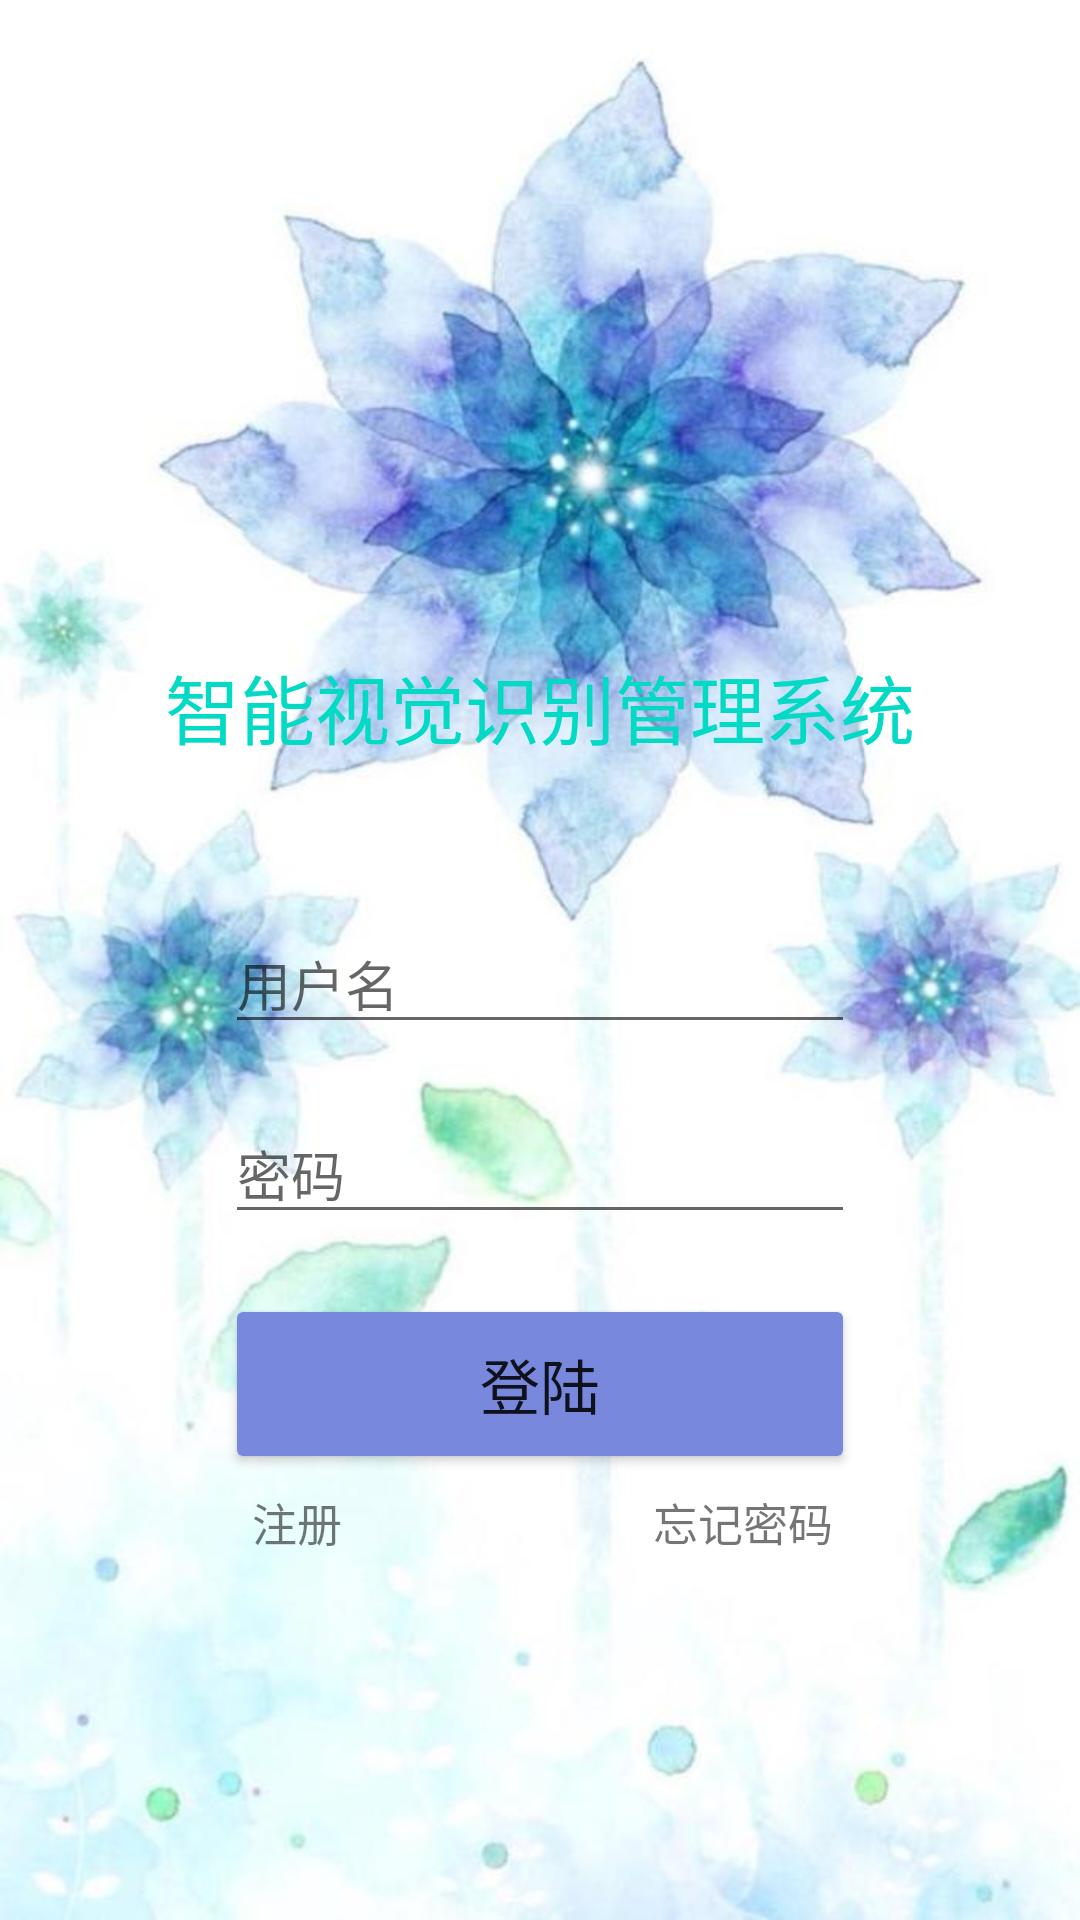

Layout XML and referenced resources for this Android screen:
<!-- AndroidManifest.xml: application theme Theme.Hello -->
<!-- res/layout/activity_main.xml -->
<?xml version="1.0" encoding="utf-8"?>
<androidx.constraintlayout.widget.ConstraintLayout xmlns:android="http://schemas.android.com/apk/res/android"
    xmlns:app="http://schemas.android.com/apk/res-auto"
    xmlns:tools="http://schemas.android.com/tools"
    android:layout_width="match_parent"
    android:layout_height="match_parent"
    android:background="@mipmap/flower"
    tools:context=".MainActivity">

    <TextView
        android:id="@+id/textView_1"
        android:layout_width="wrap_content"
        android:layout_height="wrap_content"
        android:gravity="center"
        android:text="@string/sys_name"
        android:textColor="@color/teal_200"
        android:textSize="25dp"
        app:layout_constraintBottom_toBottomOf="parent"
        app:layout_constraintEnd_toEndOf="parent"
        app:layout_constraintHorizontal_bias="0.5"
        app:layout_constraintStart_toStartOf="parent"
        app:layout_constraintTop_toTopOf="parent"
        app:layout_constraintVertical_bias="0.36" />

    <EditText
        android:id="@+id/et_1"
        android:layout_width="wrap_content"
        android:layout_height="wrap_content"
        android:layout_marginBottom="292dp"
        android:ems="10"
        android:hint="用户名"
        android:inputType="textPersonName"
        app:layout_constraintBottom_toBottomOf="parent"
        app:layout_constraintHorizontal_bias="0.5"
        app:layout_constraintLeft_toLeftOf="parent"
        app:layout_constraintRight_toRightOf="parent"
        app:layout_constraintTop_toTopOf="parent"
        app:layout_constraintVertical_bias="1" />

    <EditText
        android:id="@+id/et_2"
        android:layout_width="wrap_content"
        android:layout_height="wrap_content"
        android:layout_marginTop="20dp"
        android:ems="10"
        android:hint="密码"
        android:inputType="textPassword"
        android:textColor="@color/black"
        app:layout_constraintLeft_toLeftOf="@id/et_1"
        app:layout_constraintRight_toRightOf="@id/et_1"
        app:layout_constraintTop_toBottomOf="@+id/et_1"
        app:layout_constraintVertical_bias="0.222" />

    <Button
        android:id="@+id/mBtnLogin"
        android:layout_width="210dp"
        android:layout_height="60dp"
        android:layout_marginTop="20dp"
        android:ems="10"
        android:text="@string/login"
        android:textSize="20dp"
        app:backgroundTint="#7888DD"
        app:layout_constraintLeft_toLeftOf="@id/et_2"
        app:layout_constraintRight_toRightOf="@id/et_2"
        app:layout_constraintTop_toBottomOf="@id/et_2" />

    <TextView
        android:id="@+id/tv_forget"
        android:layout_width="wrap_content"
        android:layout_height="wrap_content"
        android:layout_marginTop="5dp"
        android:text="@string/forget_passwd"
        android:textSize="15dp"
        app:layout_constraintHorizontal_bias="0.95"
        app:layout_constraintLeft_toLeftOf="@id/mBtnLogin"
        app:layout_constraintRight_toRightOf="@id/mBtnLogin"
        app:layout_constraintTop_toBottomOf="@id/mBtnLogin" />
    <TextView
        android:id="@+id/tv_regist"
        android:layout_width="wrap_content"
        android:layout_height="wrap_content"
        android:layout_marginTop="5dp"
        android:text="@string/regist"
        android:textSize="15dp"
        app:layout_constraintHorizontal_bias="0.05"
        app:layout_constraintLeft_toLeftOf="@id/mBtnLogin"
        app:layout_constraintRight_toRightOf="@id/mBtnLogin"
        app:layout_constraintTop_toBottomOf="@id/mBtnLogin" />

</androidx.constraintlayout.widget.ConstraintLayout>
<!-- resources referenced by this layout -->
<resources>
  <!-- mipmap flower: jpeg bitmap (mipmap, 50930 bytes) -->
  <string name="forget_passwd">忘记密码</string>
  <string name="login">登陆</string>
  <string name="regist">注册</string>
  <string name="sys_name">智能视觉识别管理系统</string>
  <style name="Theme.Hello" parent="Theme.MaterialComponents.DayNight.NoActionBar">
          
          <item name="colorPrimary">@color/purple_500</item>
          <item name="colorPrimaryVariant">@color/purple_700</item>
          <item name="colorOnPrimary">@color/white</item>
          
          <item name="colorSecondary">@color/teal_200</item>
          <item name="colorSecondaryVariant">@color/teal_700</item>
          <item name="colorOnSecondary">@color/black</item>
          
          <item name="android:statusBarColor" tools:targetApi="l">?attr/colorPrimaryVariant</item>
          
      </style>
  <!-- not gathered from this repository: default colours our renderer supplied (Android Studio template values) -->
  <color name="purple_500">#FF6200EE</color>
  <color name="purple_700">#FF3700B3</color>
  <color name="teal_200">#FF03DAC5</color>
  <color name="teal_700">#FF018786</color>
  <color name="black">#FF000000</color>
  <color name="white">#FFFFFFFF</color>
</resources>
